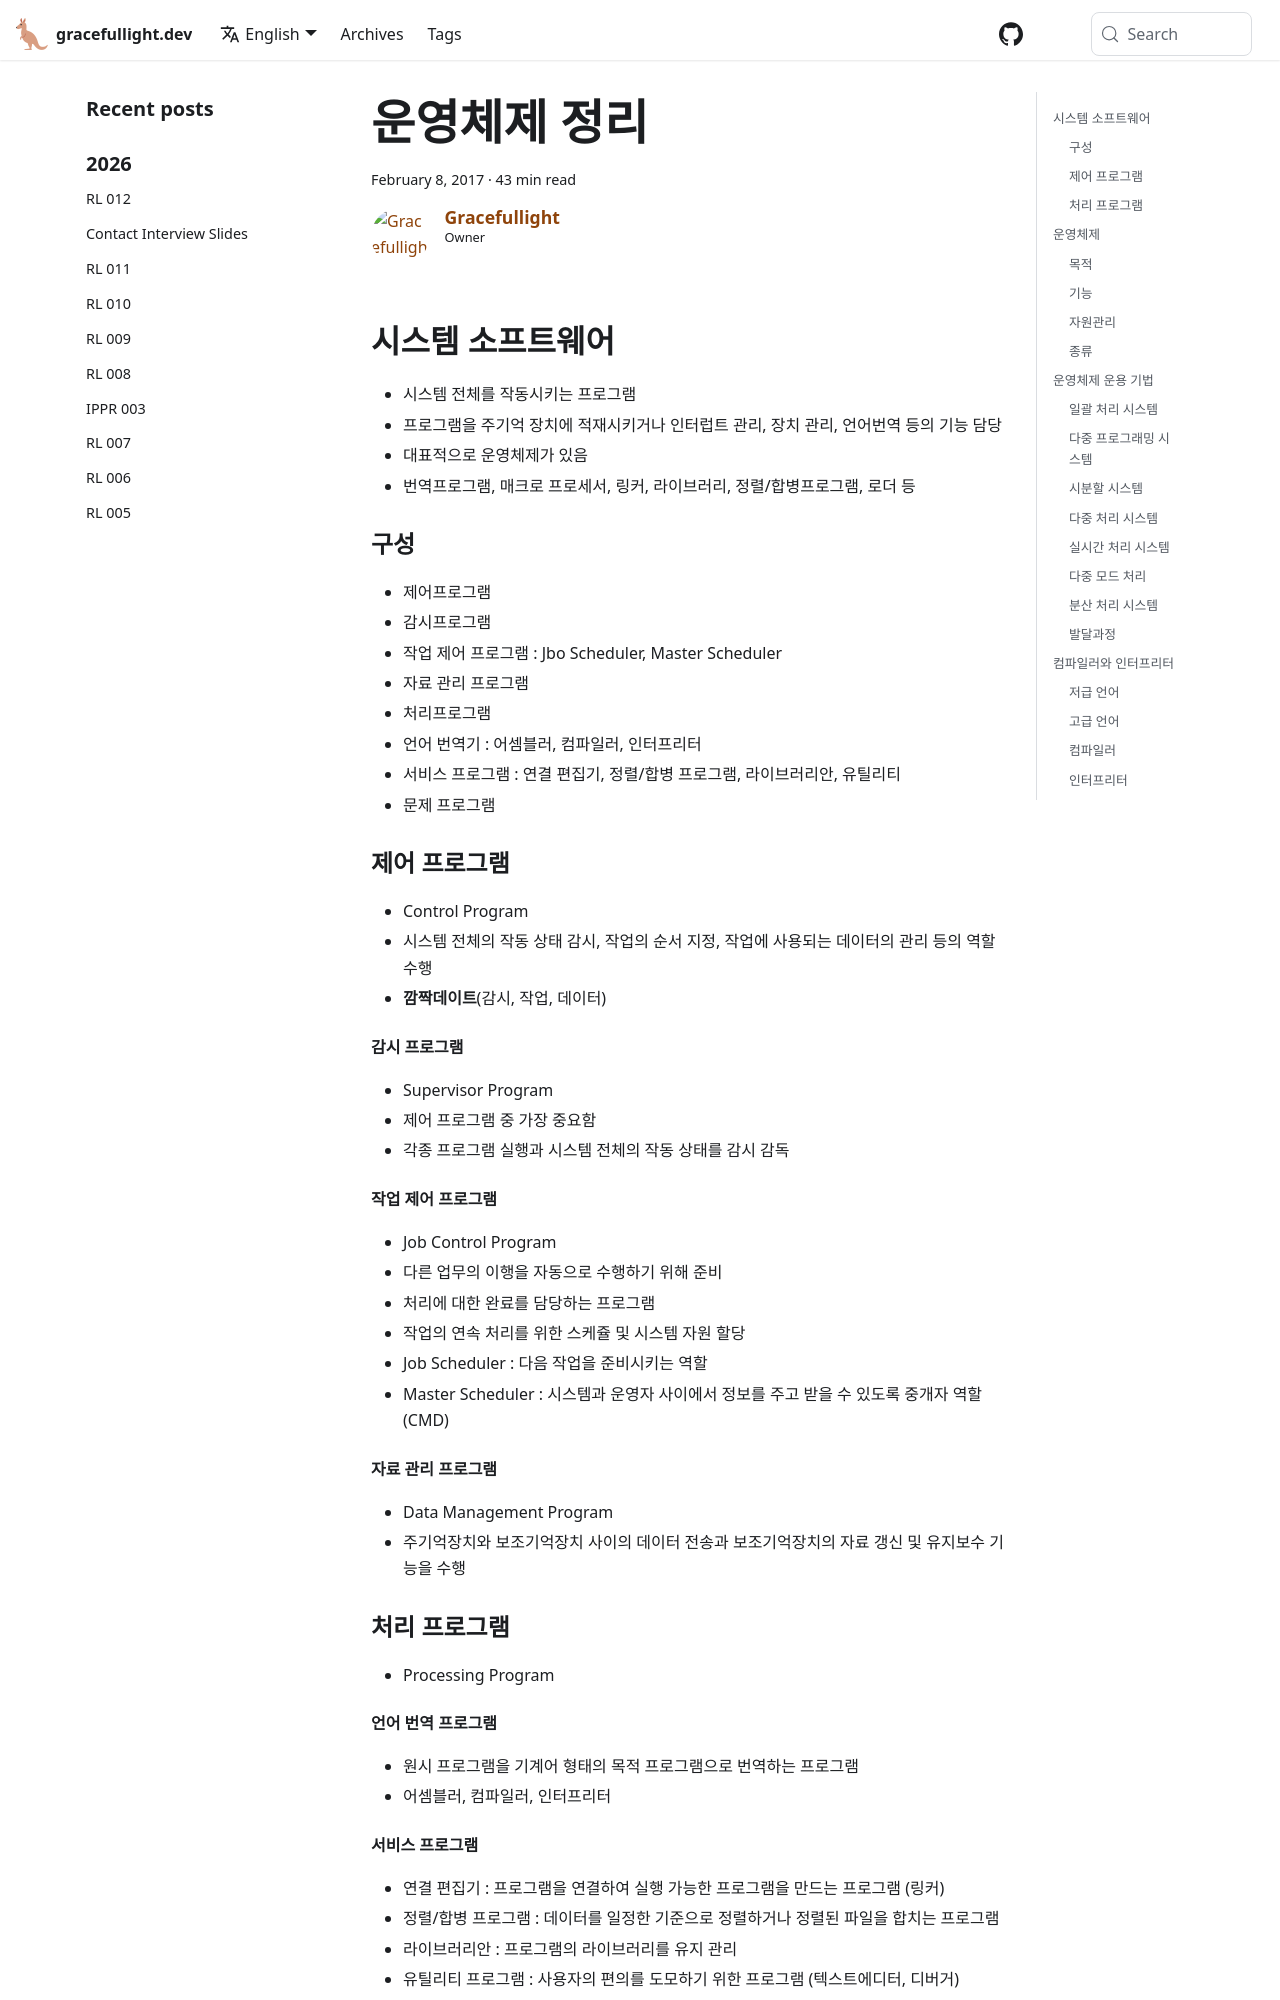

repository: gracefullight/gracefullight.github.io · page: 2017/02/08/운영체제-정리/index.html · generator: docusaurus

---
title: 운영체제 정리
password: 1012
authors: me
tags:
  - 정보처리
date: 2017-02-08 12:40:58
---

## 시스템 소프트웨어

- 시스템 전체를 작동시키는 프로그램
- 프로그램을 주기억 장치에 적재시키거나 인터럽트 관리, 장치 관리, 언어번역 등의 기능 담당
- 대표적으로 운영체제가 있음
- 번역프로그램, 매크로 프로세서, 링커, 라이브러리, 정렬/합병프로그램, 로더 등

### 구성

- 제어프로그램
- 감시프로그램
- 작업 제어 프로그램 : Jbo Scheduler, Master Scheduler
- 자료 관리 프로그램
- 처리프로그램
- 언어 번역기 : 어셈블러, 컴파일러, 인터프리터
- 서비스 프로그램 : 연결 편집기, 정렬/합병 프로그램, 라이브러리안, 유틸리티
- 문제 프로그램

### 제어 프로그램

- Control Program
- 시스템 전체의 작동 상태 감시, 작업의 순서 지정, 작업에 사용되는 데이터의 관리 등의 역할 수행
- **깜짝데이트**(감시, 작업, 데이터)

#### 감시 프로그램

- Supervisor Program
- 제어 프로그램 중 가장 중요함
- 각종 프로그램 실행과 시스템 전체의 작동 상태를 감시 감독

#### 작업 제어 프로그램

- Job Control Program
- 다른 업무의 이행을 자동으로 수행하기 위해 준비
- 처리에 대한 완료를 담당하는 프로그램
- 작업의 연속 처리를 위한 스케쥴 및 시스템 자원 할당
- Job Scheduler : 다음 작업을 준비시키는 역할
- Master Scheduler : 시스템과 운영자 사이에서 정보를 주고 받을 수 있도록 중개자 역할 (CMD)

#### 자료 관리 프로그램

- Data Management Program
- 주기억장치와 보조기억장치 사이의 데이터 전송과 보조기억장치의 자료 갱신 및 유지보수 기능을 수행

### 처리 프로그램

- Processing Program

#### 언어 번역 프로그램

- 원시 프로그램을 기계어 형태의 목적 프로그램으로 번역하는 프로그램
- 어셈블러, 컴파일러, 인터프리터

#### 서비스 프로그램

- 연결 편집기 : 프로그램을 연결하여 실행 가능한 프로그램을 만드는 프로그램 (링커)
- 정렬/합병 프로그램 : 데이터를 일정한 기준으로 정렬하거나 정렬된 파일을 합치는 프로그램
- 라이브러리안 : 프로그램의 라이브러리를 유지 관리
- 유틸리티 프로그램 : 사용자의 편의를 도모하기 위한 프로그램 (텍스트에디터, 디버거)
- 문제 프로그램 : 특정 업무 및 문제 해결을 위해 사용자가 작성

## 운영체제

- 컴퓨터 시스템의 자원들을 효율적으로 관리
- 사용자가 컴퓨터를 편리하고 효과적으로 사용할 수 있도록 환경을 제공하는 프로그램의 집합
- 유틸리티와 하드웨어 사이의 인터페이스 제공
